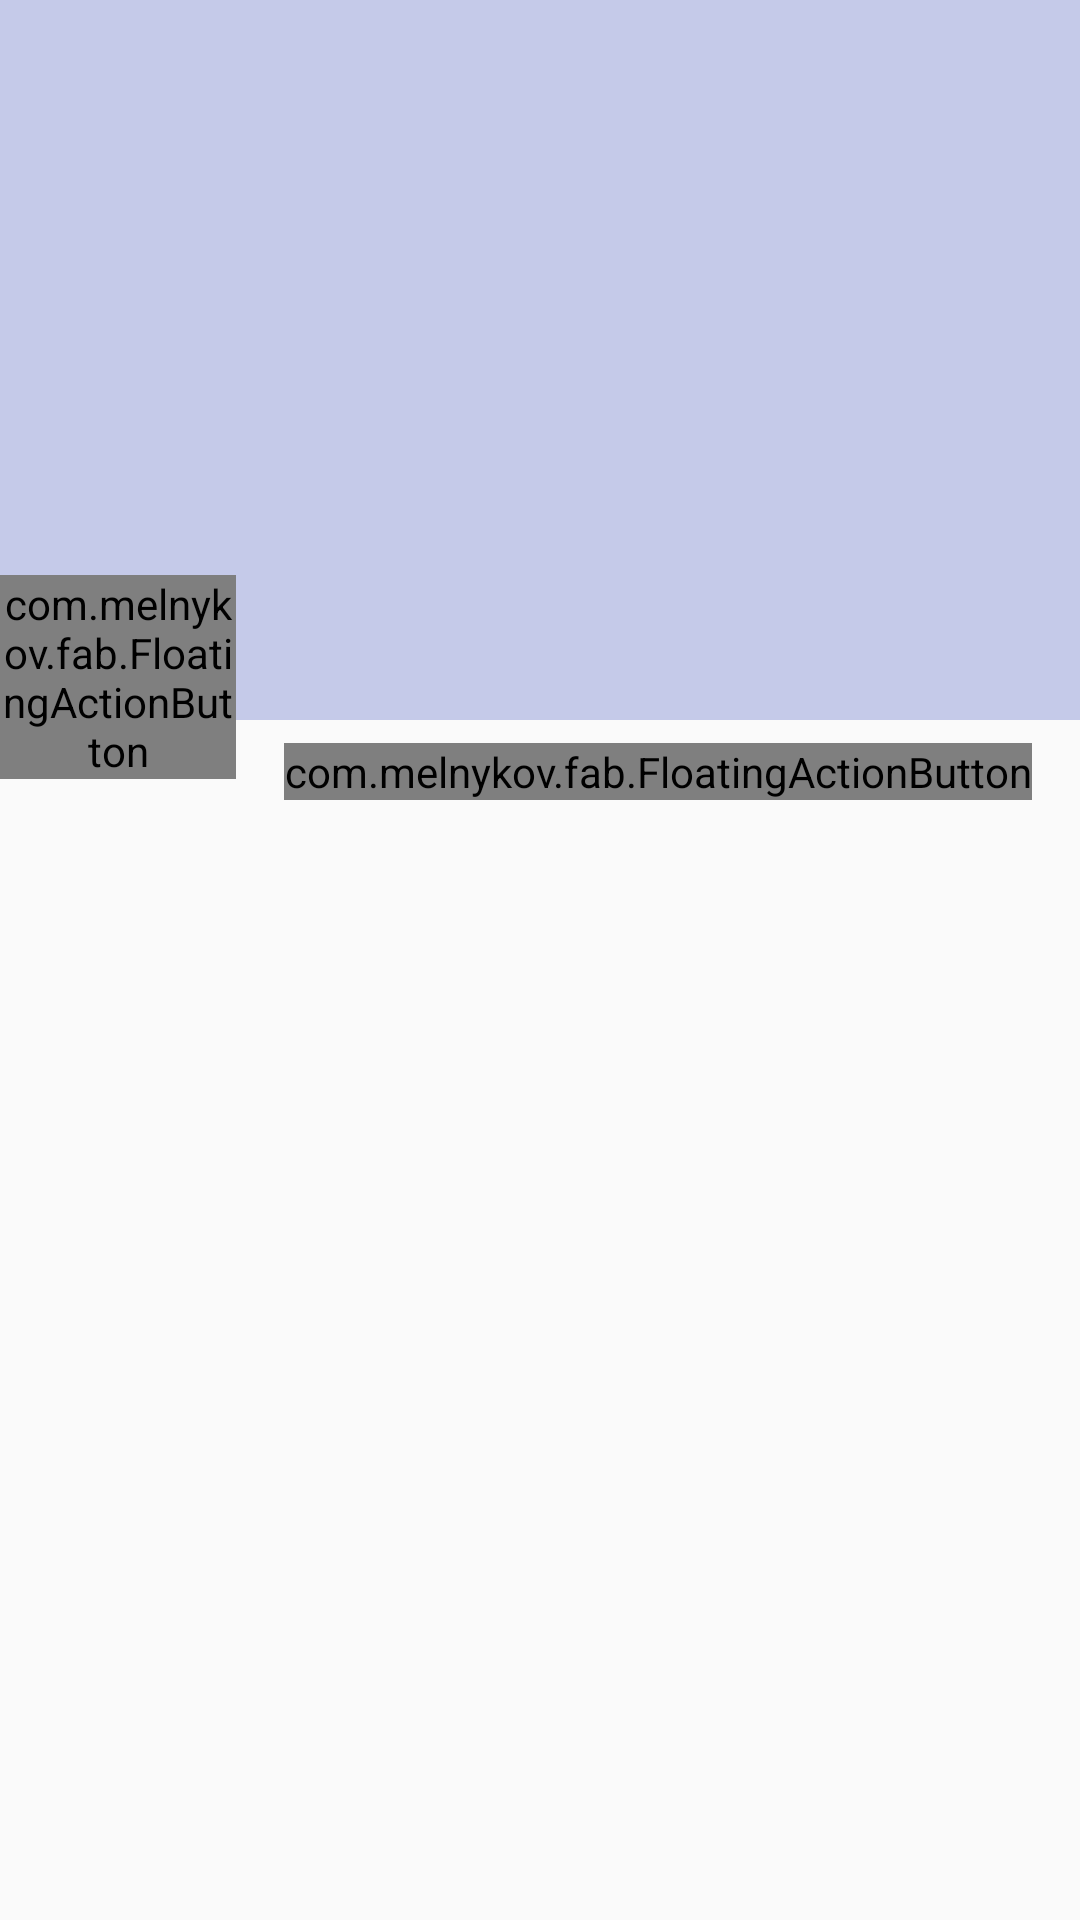

Produce the Android XML layout that renders to this screen, including the resource entries it uses.
<!-- AndroidManifest.xml: activity theme AppTheme.Detail -->
<!-- res/layout/fragment_item_detail.xml -->
<?xml version="1.0" encoding="utf-8"?>
<RelativeLayout xmlns:android="http://schemas.android.com/apk/res/android"
                xmlns:tools="http://schemas.android.com/tools"
                xmlns:app="http://schemas.android.com/apk/res-auto"
                android:layout_width="match_parent"
                android:layout_height="match_parent"
                android:orientation="vertical"
                tools:context=".ItemDetailFragment">


    <LinearLayout android:id="@+id/header"
                  android:layout_width="match_parent"
                  android:layout_height="@dimen/content_header_height"
                  android:background="@color/primary_100"
                  android:gravity="center"
                  android:orientation="vertical">

        <android.support.v7.widget.AppCompatTextView
                  android:id="@+id/elapsed_date"
                  android:layout_width="wrap_content"
                  android:layout_height="wrap_content"
                  tools:text="@string/app_name"
                  android:textColor="@color/accent"
                  android:textSize="@dimen/text_size_xxxxlarge" />

        <android.support.v7.widget.AppCompatTextView
                  android:id="@+id/date"
                  android:layout_width="wrap_content"
                  android:layout_height="wrap_content"
                  android:layout_marginTop="8dp"
                  android:transitionName="@string/transition_date"
                  tools:text="@string/app_name"
                  android:textSize="@dimen/text_size_xlarge"
                  android:fontFamily="sans-serif-light"/>
    </LinearLayout>

    <com.melnykov.fab.FloatingActionButton
        android:id="@+id/fab_add"
        android:layout_width="wrap_content"
        android:layout_height="wrap_content"
        android:src="@drawable/ic_action_activity"
        android:layout_alignParentRight="true"
        android:layout_alignParentEnd="true"
        android:layout_alignBottom="@id/header"
        android:layout_marginRight="@dimen/floating_action_margin"
        android:layout_marginEnd="@dimen/floating_action_margin"
        android:layout_marginBottom="-27dp"
        app:fab_shadow="true"
        app:fab_colorNormal="@color/primary"
        app:fab_colorPressed="@color/primary_pressed"
        app:fab_colorRipple="@color/primary_100" />

    <com.melnykov.fab.FloatingActionButton
        android:id="@+id/fab_calendar"
        android:layout_width="wrap_content"
        android:layout_height="wrap_content"
        android:src="@drawable/ic_action_calendar"
        android:layout_toLeftOf="@id/fab_add"
        android:layout_alignBottom="@id/header"
        android:layout_marginRight="@dimen/floating_action_margin"
        android:layout_marginEnd="@dimen/floating_action_margin"
        android:layout_marginBottom="-20dp"
        app:fab_type="mini"
        app:fab_shadow="true"
        app:fab_colorNormal="@color/primary"
        app:fab_colorPressed="@color/primary_pressed"
        app:fab_colorRipple="@color/primary_100" />

    <LinearLayout android:layout_width="match_parent"
                  android:layout_height="match_parent"
                  android:layout_below="@id/header"
                  android:orientation="horizontal"
                  android:paddingTop="27dp">

        <ListView android:id="@android:id/list"
                  android:layout_width="match_parent"
                  android:layout_height="match_parent"
                  android:layout_marginTop="@dimen/content_margin"
                  android:scrollbars="vertical"
                  android:visibility="visible" />

        <android.support.v7.widget.AppCompatTextView
                  android:id="@android:id/empty"
                  android:layout_width="match_parent"
                  android:layout_height="match_parent"
                  android:gravity="center"
                  android:text="@string/empty_activity_date"
                  android:textSize="@dimen/text_size_xlarge"
                  android:visibility="gone" />

    </LinearLayout>

</RelativeLayout>
<!-- resources referenced by this layout -->
<resources>
  <color name="accent">#FF5722</color>
  <color name="primary">#3F51B5</color>
  <color name="primary_100">#C5CAE9</color>
  <color name="primary_pressed">#303F9F</color>
  <dimen name="content_header_height">184dp</dimen>
  <dimen name="content_margin">8dp</dimen>
  <dimen name="floating_action_margin">16dp</dimen>
  <dimen name="text_size_xlarge">16sp</dimen>
  <dimen name="text_size_xxxxlarge">45sp</dimen>
  <!-- drawable ic_action_calendar: png bitmap (drawable-hdpi, 2158 bytes) -->
  <string name="app_name" translatable="false">Did Do</string>
  <string name="empty_activity_date">No activity</string>
  <string name="transition_date" translatable="false">activity_date</string>
  <style name="AppTheme.Detail" parent="@style/AppTheme">
      </style>
  <style name="AppTheme" parent="@style/Theme.AppCompat.Light.DarkActionBar">
          
          <item name="colorPrimary">@color/primary</item>
          <item name="colorPrimaryDark">@color/primary_dark</item>
          <item name="colorAccent">@color/accent</item>
  
          <item name="actionBarStyle">@style/AppTheme.ActionBarStyle</item>
  
          <item name="windowActionBar">false</item>
          <item name="windowNoTitle">true</item>
      </style>
  <color name="primary_dark">#303F9F</color>
  <style name="AppTheme.ActionBarStyle" parent="@style/Widget.AppCompat.ActionBar">
          <item name="titleTextStyle">@style/AppTheme.ActionBar.TitleTextStyle</item>
      </style>
  <style name="AppTheme.ActionBar.TitleTextStyle" parent="@style/TextAppearance.AppCompat.Widget.ActionBar.Title">
          <item name="android:textColor">@android:color/white</item>
      </style>
</resources>
